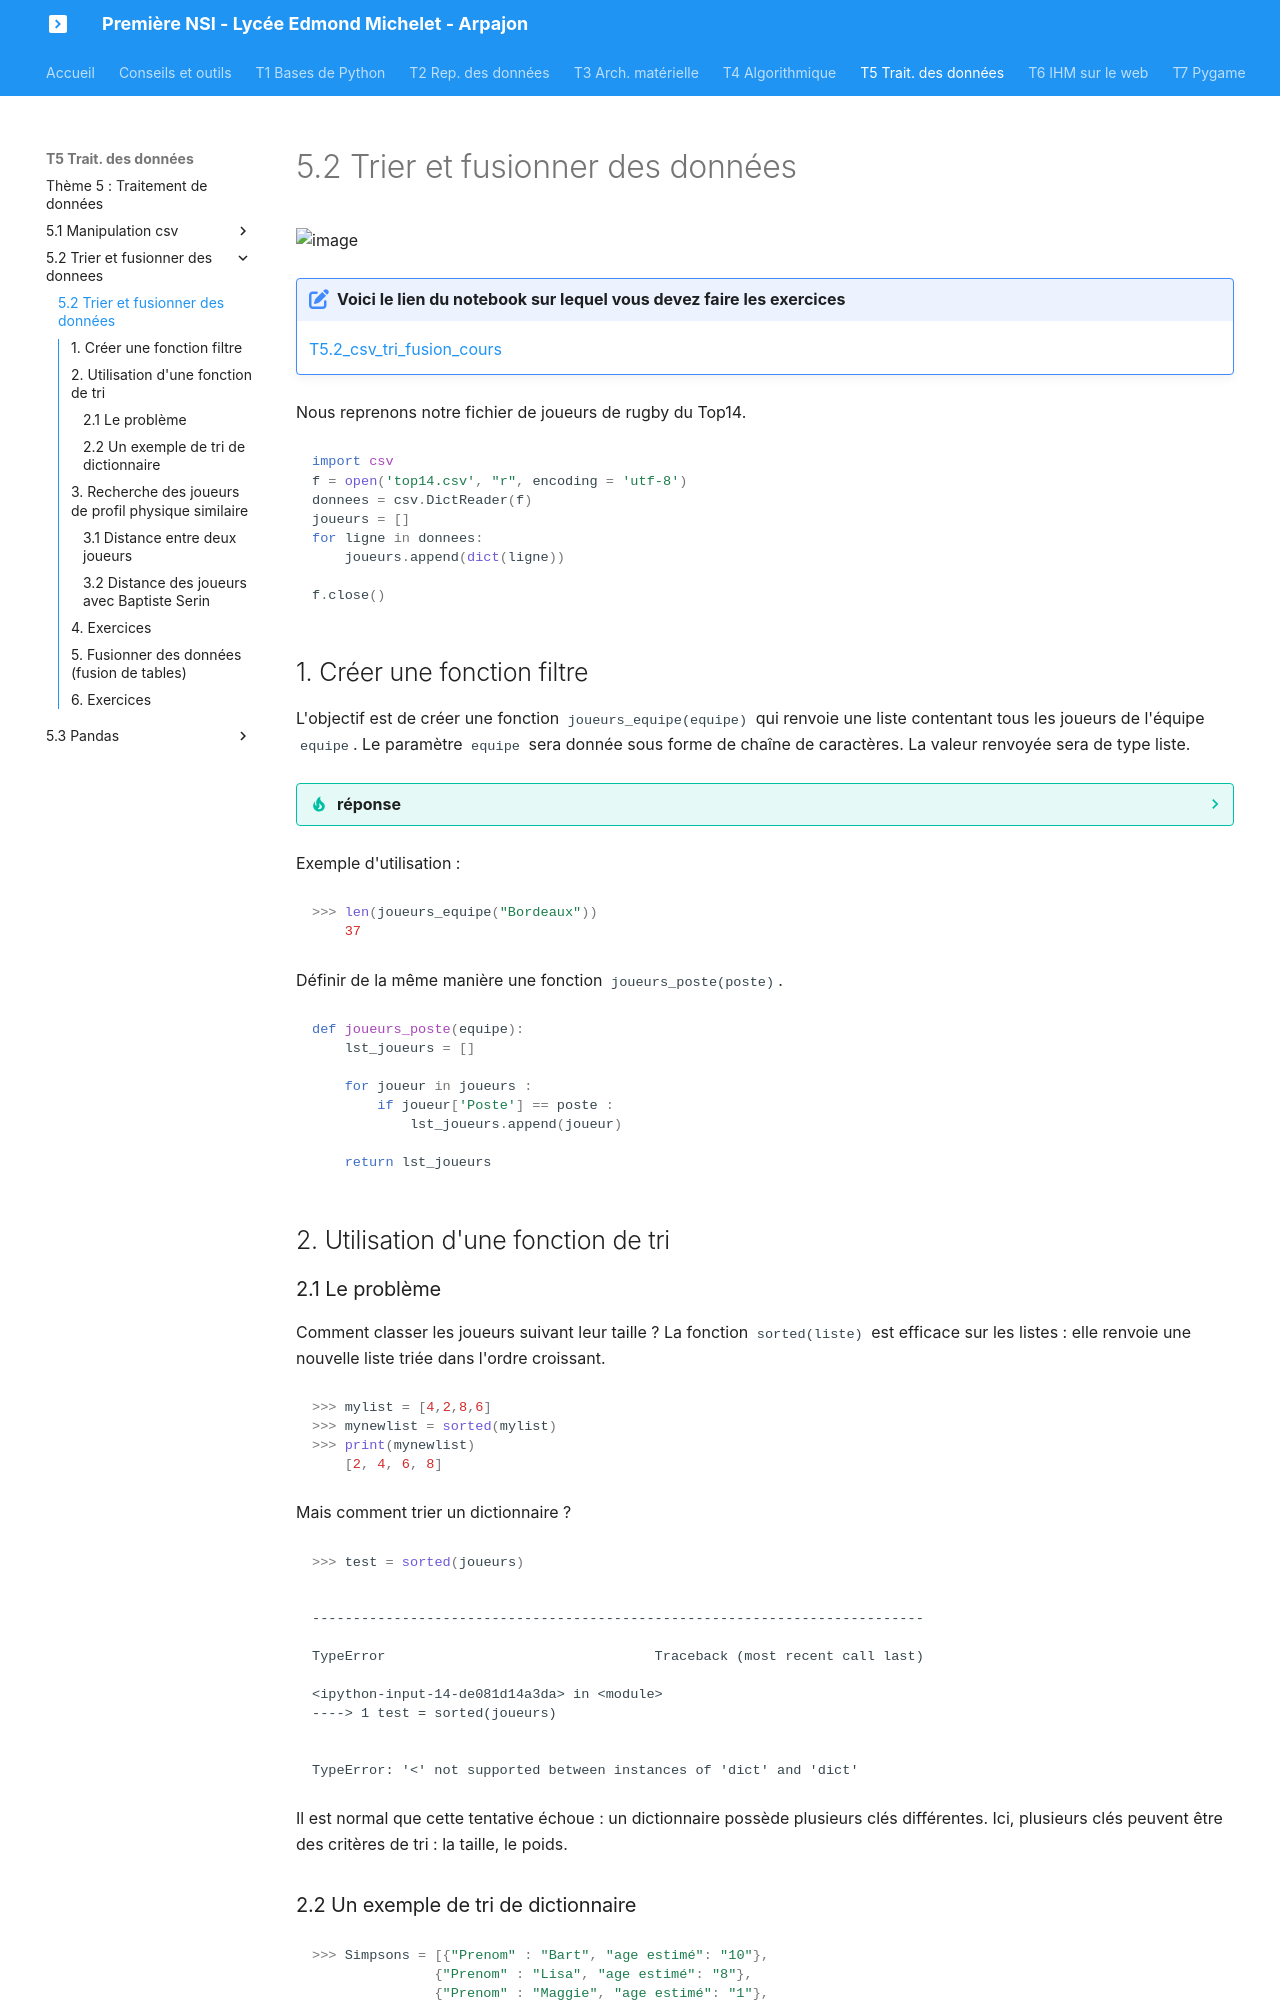

repository: nsimichelet91/1NSI · page: T5_Traitement_de_donnees/5.2_Trier_et_fusionner_des_donnees/cours/index.html · generator: mkdocs

# 5.2 Trier et fusionner des données

![image](data/BO.png){: .center}  


!!! note "Voici le lien du notebook sur lequel vous devez faire les exercices"
	[T5.2_csv_tri_fusion_cours](https://capytale2.ac-paris.fr/web/c/e3f8-1259933){: target = "_blank"}  


Nous reprenons notre fichier de joueurs de rugby du Top14. 



```python
import csv
f = open('top14.csv', "r", encoding = 'utf-8')
donnees = csv.DictReader(f)
joueurs = []
for ligne in donnees:
    joueurs.append(dict(ligne))
    
f.close()
```

## 1. Créer une fonction filtre
L'objectif est de créer une fonction `joueurs_equipe(equipe)` qui renvoie une liste contentant tous les joueurs de l'équipe `equipe`. 
Le paramètre `equipe` sera donnée sous forme de chaîne de caractères. 
La valeur renvoyée sera de type liste.

??? tip "réponse"
    ```python
    def joueurs_equipe(equipe):
        lst_joueurs = []
        for joueur in joueurs :
            if joueur['Equipe'] == equipe :
                lst_joueurs.append(joueur)
        
        return lst_joueurs

    ```

Exemple d'utilisation :


```python
>>> len(joueurs_equipe("Bordeaux"))
	37
```

Définir de la même manière une fonction `joueurs_poste(poste)`.


```python
def joueurs_poste(equipe):
    lst_joueurs = []
    
    for joueur in joueurs :
        if joueur['Poste'] == poste :
            lst_joueurs.append(joueur)
    
    return lst_joueurs

```


## 2. Utilisation d'une fonction de tri




### 2.1 Le problème
Comment classer les joueurs suivant leur taille ?
La fonction `sorted(liste)` est efficace sur les listes : elle renvoie une nouvelle liste triée dans l'ordre croissant.


```python
>>> mylist = [4,2,8,6]
>>> mynewlist = sorted(mylist)
>>> print(mynewlist)
	[2, 4, 6, 8]
```

  


Mais comment trier un dictionnaire ? 


```python
>>> test = sorted(joueurs)
```


    ---------------------------------------------------------------------------

    TypeError                                 Traceback (most recent call last)

    <ipython-input-14-de081d14a3da> in <module>
    ----> 1 test = sorted(joueurs)
    

    TypeError: '<' not supported between instances of 'dict' and 'dict'


Il est normal que cette tentative échoue : un dictionnaire possède plusieurs clés différentes.
Ici, plusieurs clés peuvent être des critères de tri : la taille, le poids.
